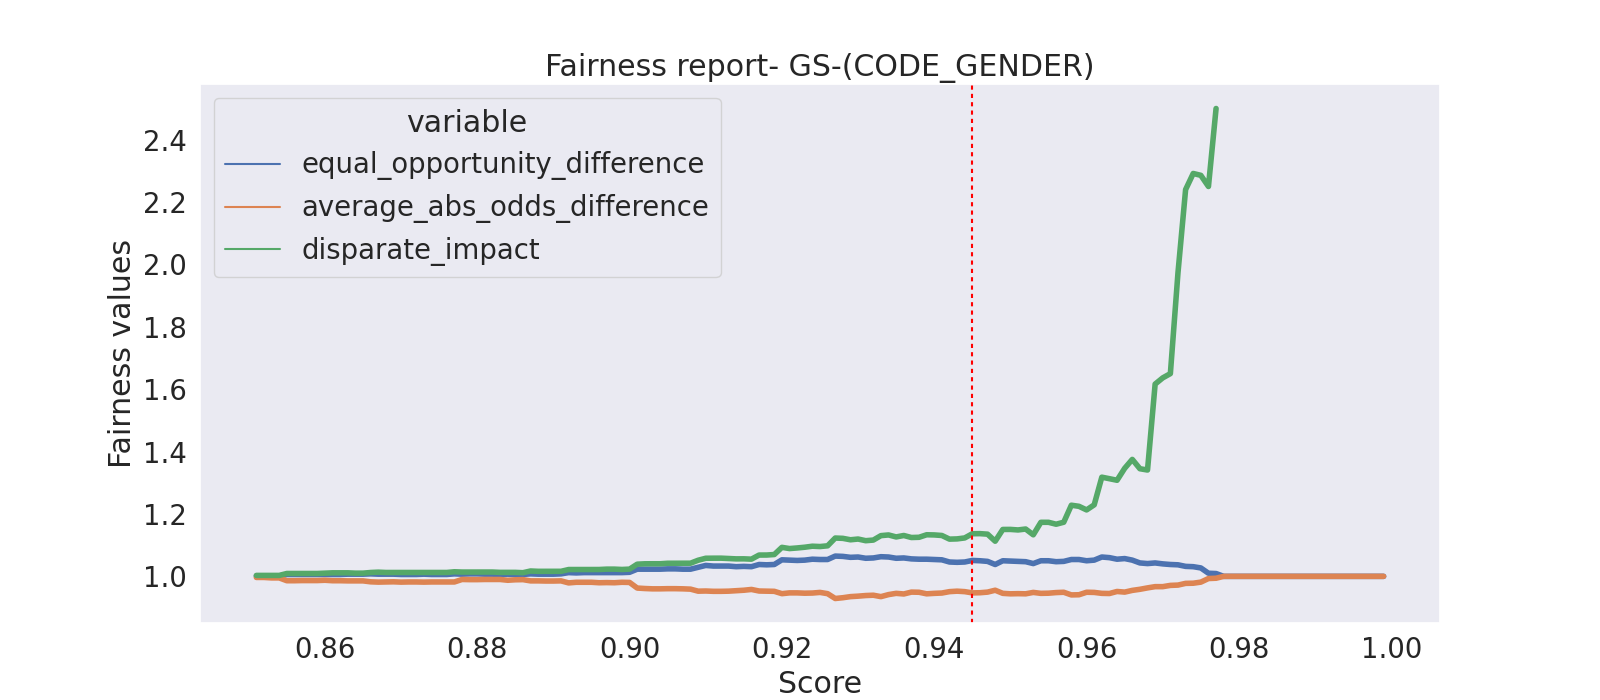

Data behind this chart, as committed beside it:
threshold, equal_opportunity_difference, average_abs_odds_difference, disparate_impact
0.999, 1.0, 1.0, 
0.998, 1.0, 1.0, 
0.997, 1.0, 1.0, 
0.996, 1.0, 1.0, 
0.995, 1.0, 1.0, 
0.994, 1.0, 1.0, 
0.993, 1.0, 1.0, 
0.992, 1.0, 1.0, 
0.991, 1.0, 1.0, 
0.99, 1.0, 1.0, 
0.989, 1.0, 1.0, 
0.988, 1.0, 1.0, 
0.987, 1.0, 1.0, 
0.986, 1.0, 1.0, 
0.985, 1.0, 1.0, 
0.984, 1.0, 1.0, 
0.983, 1.0, 1.0, 
0.982, 1.0, 1.0, 
0.981, 1.0, 1.0, 
0.98, 1.0, 1.0, 
0.979, 1.0, 1.0, 
0.978, 1.0, 1.0, 
0.977, 1.009, 0.994, 2.5
0.976, 1.01, 0.993, 2.25
0.975, 1.027, 0.9815, 2.286
0.974, 1.031, 0.978, 2.292
0.973, 1.032, 0.9775, 2.24
0.972, 1.037, 0.972, 1.974
0.971, 1.038, 0.971, 1.65
0.97, 1.04, 0.967, 1.636
0.969, 1.043, 0.967, 1.616
0.968, 1.041, 0.963, 1.341
0.967, 1.043, 0.9585, 1.345
0.966, 1.052, 0.955, 1.375
0.965, 1.057, 0.9495, 1.346
0.964, 1.055, 0.9515, 1.308
0.963, 1.06, 0.945, 1.313
0.962, 1.062, 0.9455, 1.318
0.961, 1.052, 0.9485, 1.229
0.96, 1.05, 0.949, 1.213
0.959, 1.054, 0.941, 1.225
0.958, 1.054, 0.9405, 1.228
0.957, 1.048, 0.949, 1.174
0.956, 1.047, 0.948, 1.167
0.955, 1.05, 0.946, 1.173
0.954, 1.05, 0.9455, 1.173
0.953, 1.041, 0.9485, 1.133
0.952, 1.047, 0.944, 1.152
0.951, 1.048, 0.9445, 1.149
0.95, 1.049, 0.944, 1.15
0.949, 1.05, 0.9455, 1.15
0.948, 1.038, 0.9555, 1.113
0.947, 1.048, 0.9495, 1.135
0.946, 1.05, 0.9475, 1.137
0.945, 1.051, 0.947, 1.137
0.944, 1.046, 0.951, 1.123
0.943, 1.045, 0.9525, 1.12
0.942, 1.046, 0.951, 1.119
0.941, 1.053, 0.9465, 1.131
0.94, 1.054, 0.9455, 1.133
... 940 more rows
